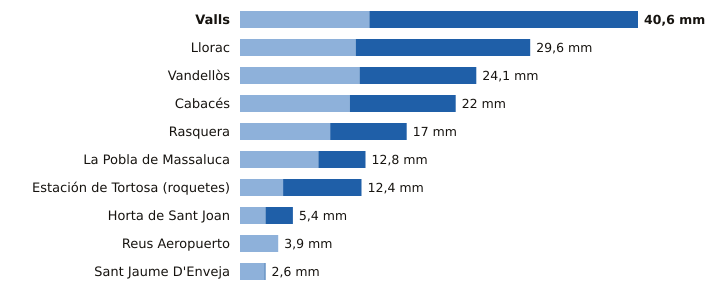

Source data for this figure (header and first rows):
estacion, provincia, indicativo, mm_6_dias_anteriores, mm_hoy, mm_7_dias, horas_de_hoy
Valls, Tarragona, 0034X, 13.2, 27.4, 40.6, 9
Llorac, Tarragona, 9726E, 11.8, 17.8, 29.6, 9
Vandellòs, Tarragona, 0002I, 12.2, 11.9, 24.1, 9
Cabacés, Tarragona, 9961X, 11.2, 10.8, 22.0, 8
Rasquera, Tarragona, 9975X, 9.2, 7.8, 17.0, 9
La Pobla de Massaluca, Tarragona, 9947X, 8.0, 4.8, 12.8, 8
Estación de Tortosa (roquetes), Tarragona, 9981A, 4.4, 8.0, 12.4, 9
Horta de Sant Joan, Tarragona, 9946X, 2.6, 2.8, 5.4, 8
Reus Aeropuerto, Tarragona, 0016A, 3.9, 0.0, 3.9, 9
Sant Jaume D'Enveja, Tarragona, 9987P, 2.5, 0.1, 2.6, 9
